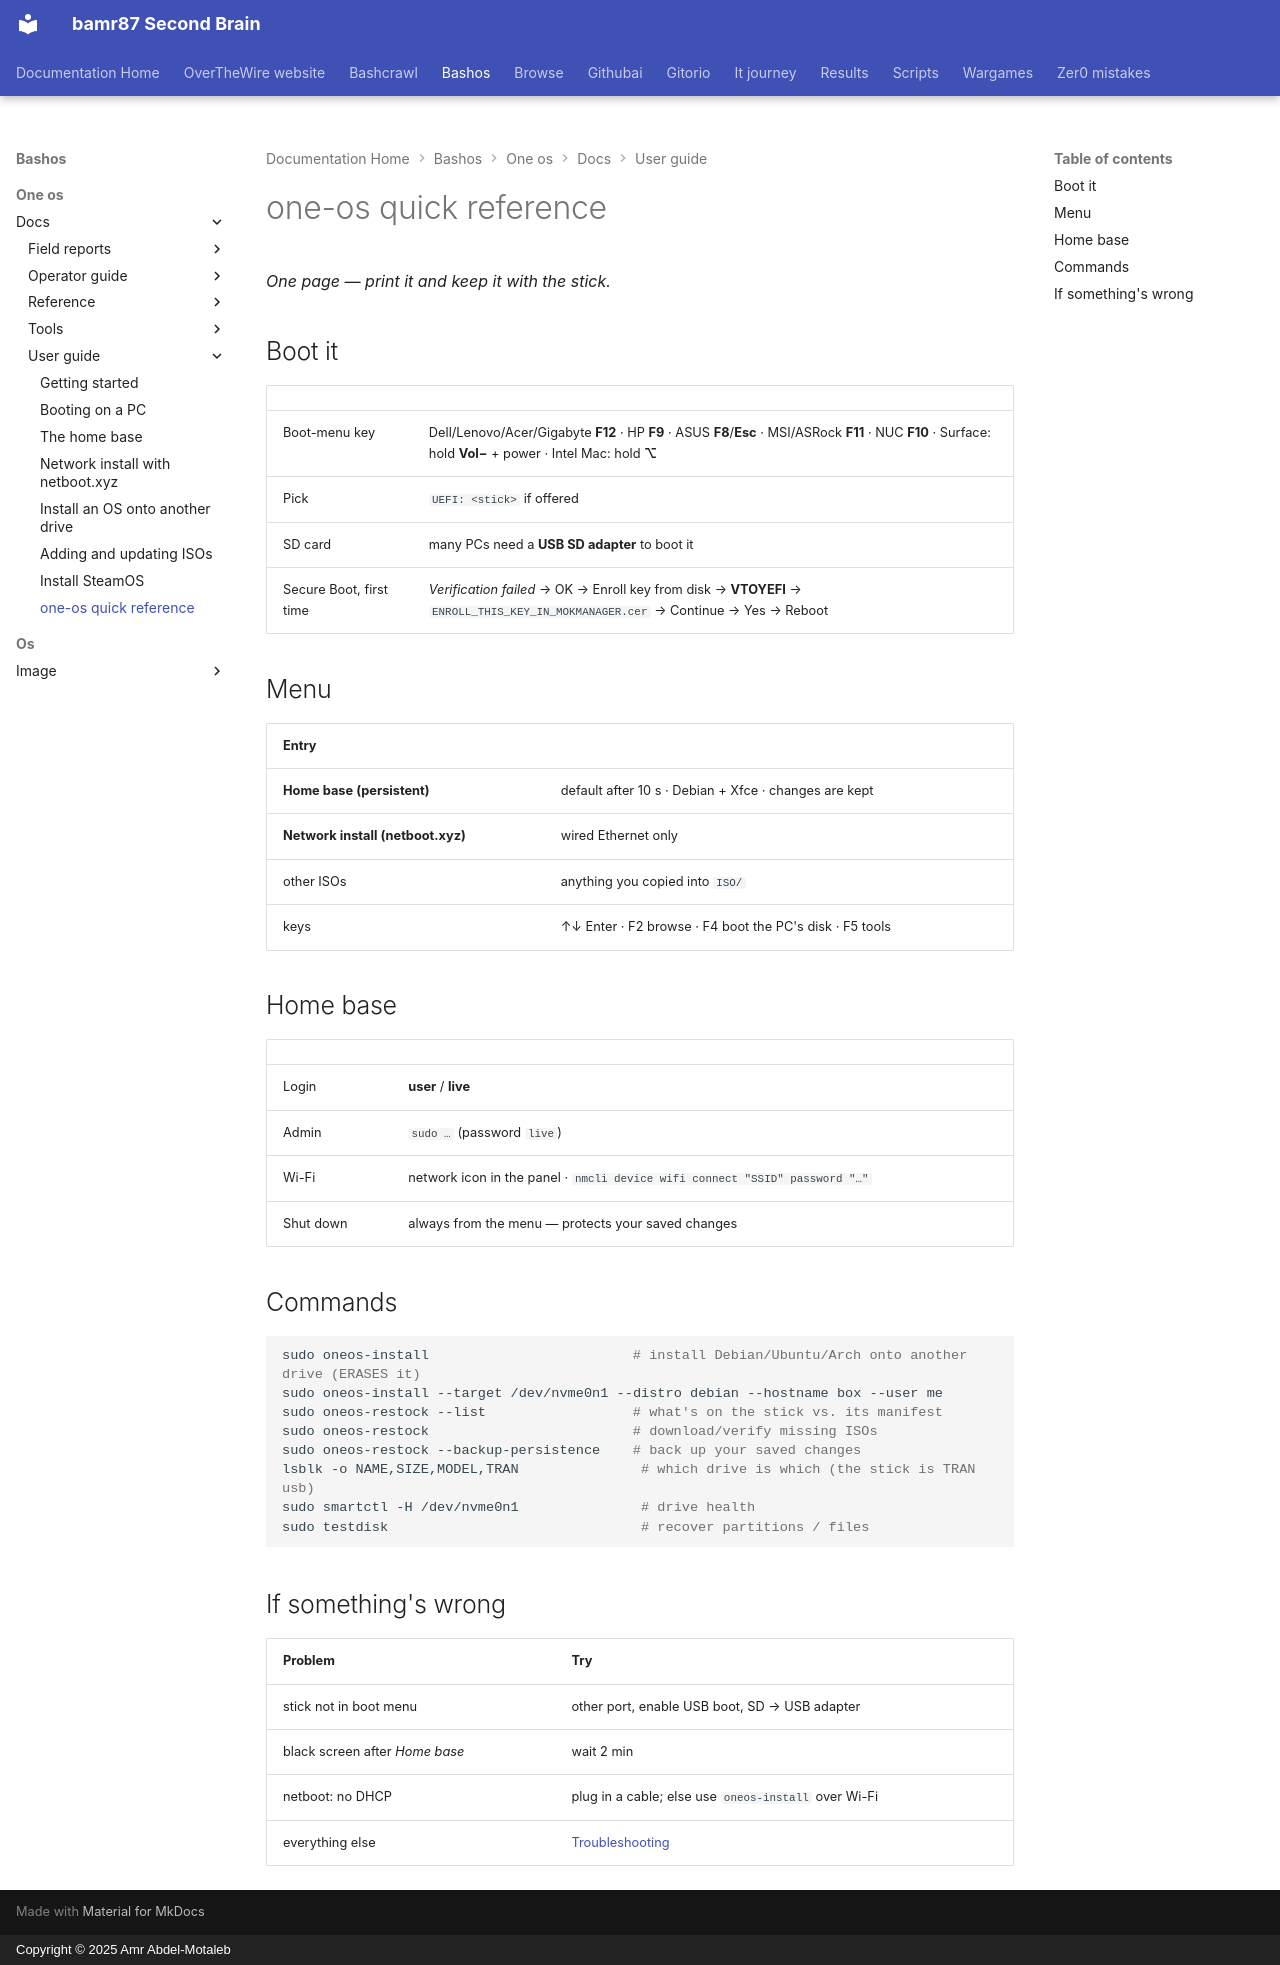

repository: bamr87/README · page: bashos/one-os/docs/user-guide/quick-reference/index.html · generator: mkdocs · copyright: Copyright © 2025 Amr Abdel-Motaleb

---
source_file: one-os/docs/user-guide/quick-reference.md
source_repo: bamr87/bashos
source_url: https://github.com/bamr87/bashos/blob/main/one-os/docs/user-guide/quick-reference.md
title: one-os quick reference
---
# one-os quick reference

*One page — print it and keep it with the stick.*

## Boot it

| | |
|---|---|
| Boot-menu key | Dell/Lenovo/Acer/Gigabyte **F12** · HP **F9** · ASUS **F8**/**Esc** · MSI/ASRock **F11** · NUC **F10** · Surface: hold **Vol−** + power · Intel Mac: hold **⌥** |
| Pick | `UEFI: <stick>` if offered |
| SD card | many PCs need a **USB SD adapter** to boot it |
| Secure Boot, first time | *Verification failed* → OK → Enroll key from disk → **VTOYEFI** → `ENROLL_THIS_KEY_IN_MOKMANAGER.cer` → Continue → Yes → Reboot |

## Menu

| Entry | |
|---|---|
| **Home base (persistent)** | default after 10 s · Debian + Xfce · changes are kept |
| **Network install (netboot.xyz)** | wired Ethernet only |
| other ISOs | anything you copied into `ISO/` |
| keys | ↑↓ Enter · F2 browse · F4 boot the PC's disk · F5 tools |

## Home base

| | |
|---|---|
| Login | **user** / **live** |
| Admin | `sudo …` (password `live`) |
| Wi-Fi | network icon in the panel · `nmcli device wifi connect "SSID" password "…"` |
| Shut down | always from the menu — protects your saved changes |

## Commands

```bash
sudo oneos-install                         # install Debian/Ubuntu/Arch onto another drive (ERASES it)
sudo oneos-install --target /dev/nvme0n1 --distro debian --hostname box --user me
sudo oneos-restock --list                  # what's on the stick vs. its manifest
sudo oneos-restock                         # download/verify missing ISOs
sudo oneos-restock --backup-persistence    # back up your saved changes
lsblk -o NAME,SIZE,MODEL,TRAN               # which drive is which (the stick is TRAN usb)
sudo smartctl -H /dev/nvme0n1               # drive health
sudo testdisk                               # recover partitions / files
```

## If something's wrong

| Problem | Try |
|---|---|
| stick not in boot menu | other port, enable USB boot, SD → USB adapter |
| black screen after *Home base* | wait 2 min |
| netboot: no DHCP | plug in a cable; else use `oneos-install` over Wi-Fi |
| everything else | [Troubleshooting](../troubleshooting.md) |
